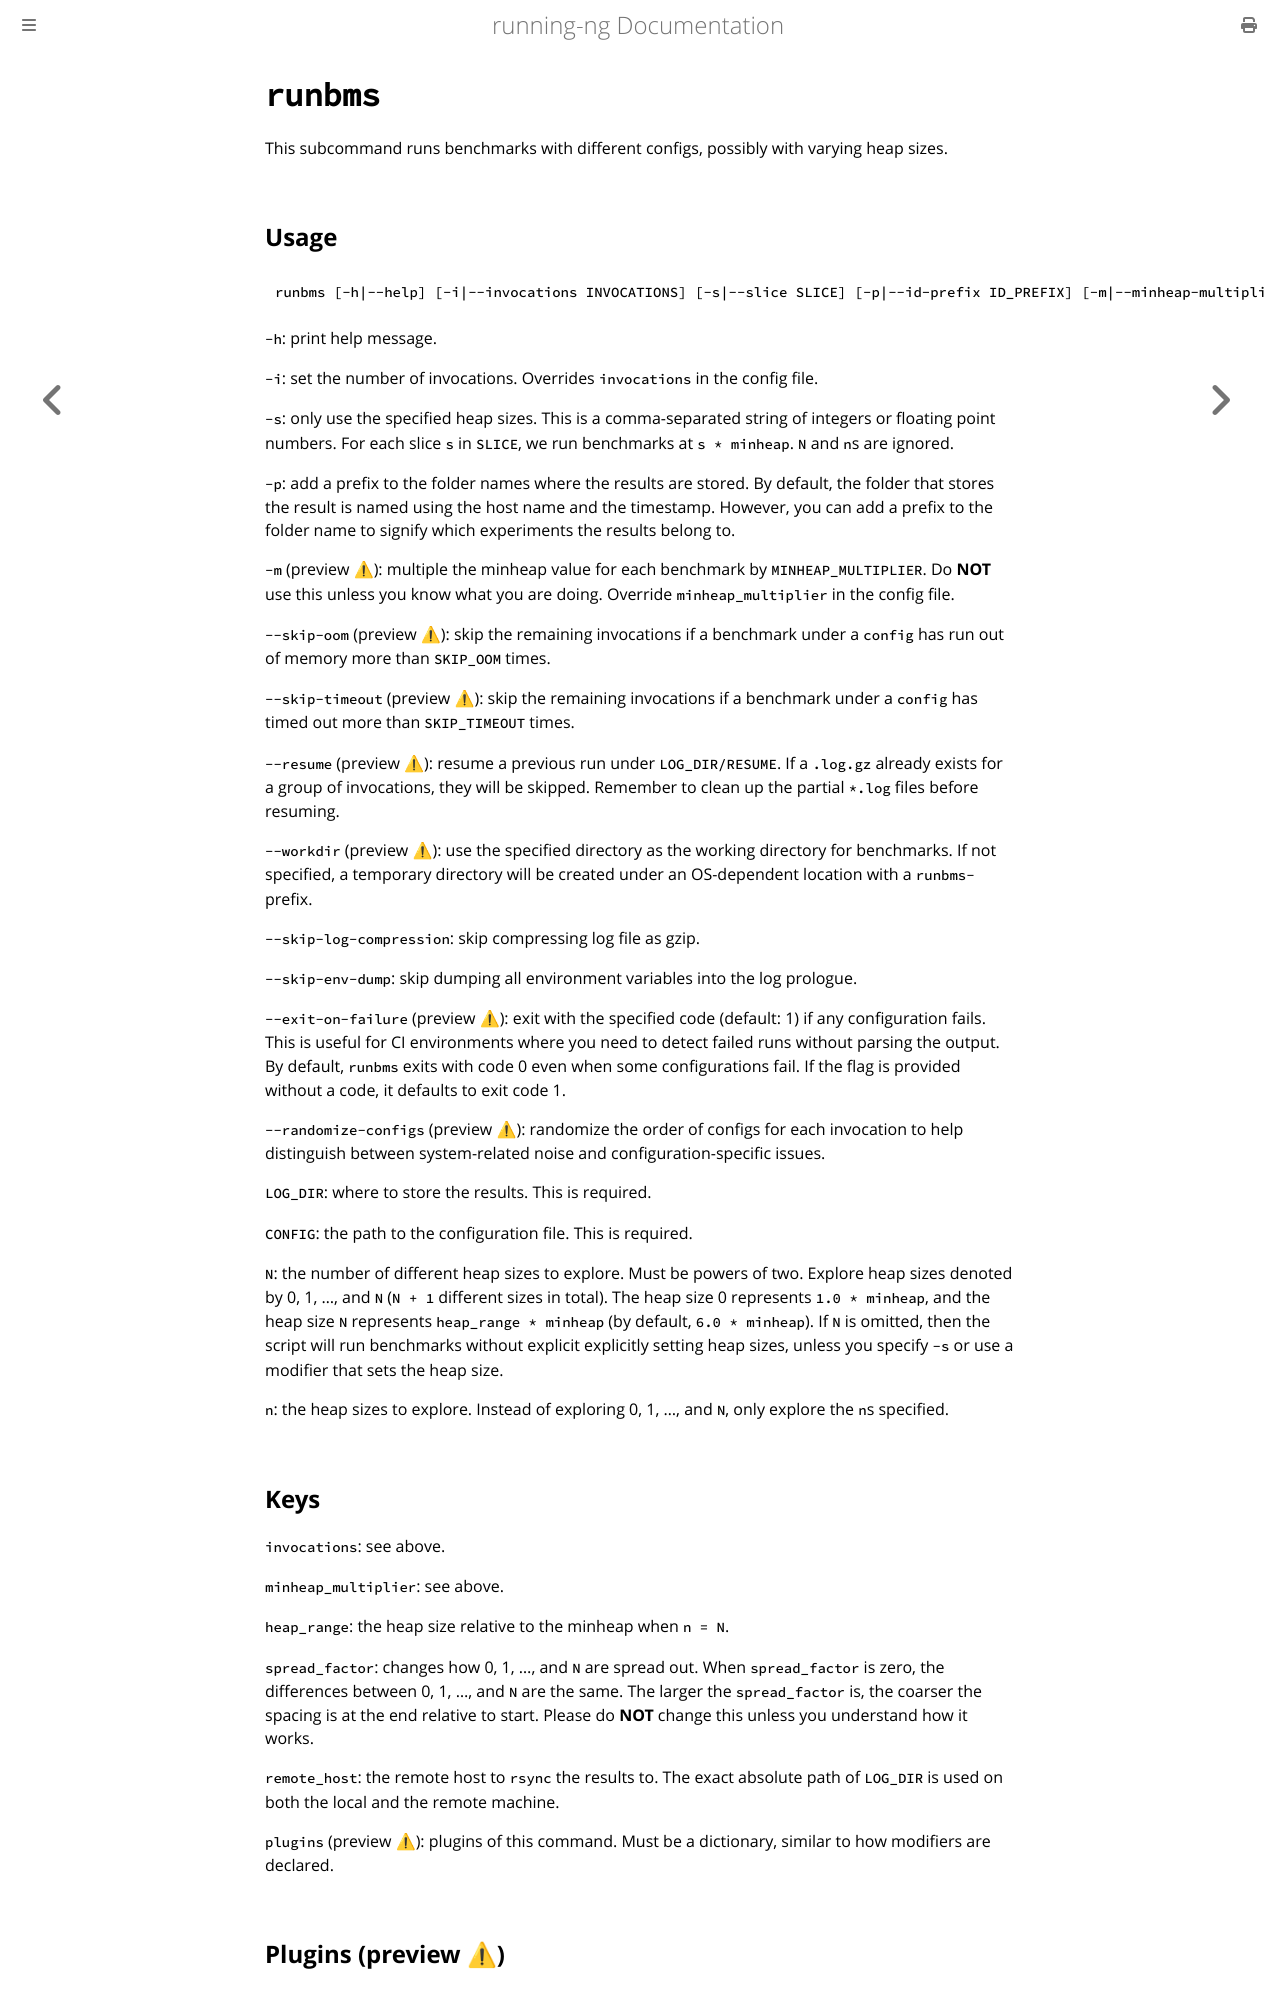

repository: anupli/running-ng · page: commands/runbms.html · generator: mdbook

# `runbms`
This subcommand runs benchmarks with different configs, possibly with varying heap sizes.

## Usage
```console
runbms [-h|--help] [-i|--invocations INVOCATIONS] [-s|--slice SLICE] [-p|--id-prefix ID_PREFIX] [-m|--minheap-multiplier MINHEAP_MULTIPLIER] [--skip-oom SKIP_OOM] [--skip-timeout SKIP_TIMEOUT] [--resume RESUME] [--workdir WORKDIR] [--skip-log-compression] [--exit-on-failure CODE] [--randomize-configs] LOG_DIR CONFIG [N] [n ...]
```

`-h`: print help message.

`-i`: set the number of invocations.
Overrides `invocations` in the config file.

`-s`: only use the specified heap sizes.
This is a comma-separated string of integers or floating point numbers.
For each slice `s` in `SLICE`, we run benchmarks at `s * minheap`.
`N` and `n`s are ignored.

`-p`: add a prefix to the folder names where the results are stored.
By default, the folder that stores the result is named using the host name and the timestamp.
However, you can add a prefix to the folder name to signify which experiments the results belong to.

`-m` (preview ⚠): multiple the minheap value for each benchmark by `MINHEAP_MULTIPLIER`.
Do **NOT** use this unless you know what you are doing.
Override `minheap_multiplier` in the config file.

`--skip-oom` (preview ⚠): skip the remaining invocations if a benchmark under a `config` has run out of memory more than `SKIP_OOM` times.

`--skip-timeout` (preview ⚠): skip the remaining invocations if a benchmark under a `config`  has timed out more than `SKIP_TIMEOUT` times.

`--resume` (preview ⚠): resume a previous run under `LOG_DIR/RESUME`. If a `.log.gz` already exists for a group of invocations, they will be skipped. Remember to clean up the partial `*.log` files before resuming.

`--workdir` (preview ⚠): use the specified directory as the working directory for benchmarks.
If not specified, a temporary directory will be created under an OS-dependent location with a `runbms-` prefix.

`--skip-log-compression`: skip compressing log file as gzip.

`--exit-on-failure` (preview ⚠): exit with the specified code (default: 1) if any configuration fails.
This is useful for CI environments where you need to detect failed runs without parsing the output.
By default, `runbms` exits with code 0 even when some configurations fail.
If the flag is provided without a code, it defaults to exit code 1.

`--randomize-configs` (preview ⚠): randomize the order of configs for each invocation to help distinguish between system-related noise and configuration-specific issues.

`LOG_DIR`: where to store the results.
This is required.

`CONFIG`: the path to the configuration file.
This is required.

`N`: the number of different heap sizes to explore.
Must be powers of two.
Explore heap sizes denoted by 0, 1, ..., and `N` (`N + 1` different sizes in total).
The heap size 0 represents `1.0 * minheap`, and the heap size `N` represents `heap_range * minheap` (by default, `6.0 * minheap`).
If `N` is omitted, then the script will run benchmarks without explicit explicitly setting heap sizes, unless you specify `-s` or use a modifier that sets the heap size.

`n`: the heap sizes to explore.
Instead of exploring 0, 1, ..., and `N`, only explore the `n`s specified.
